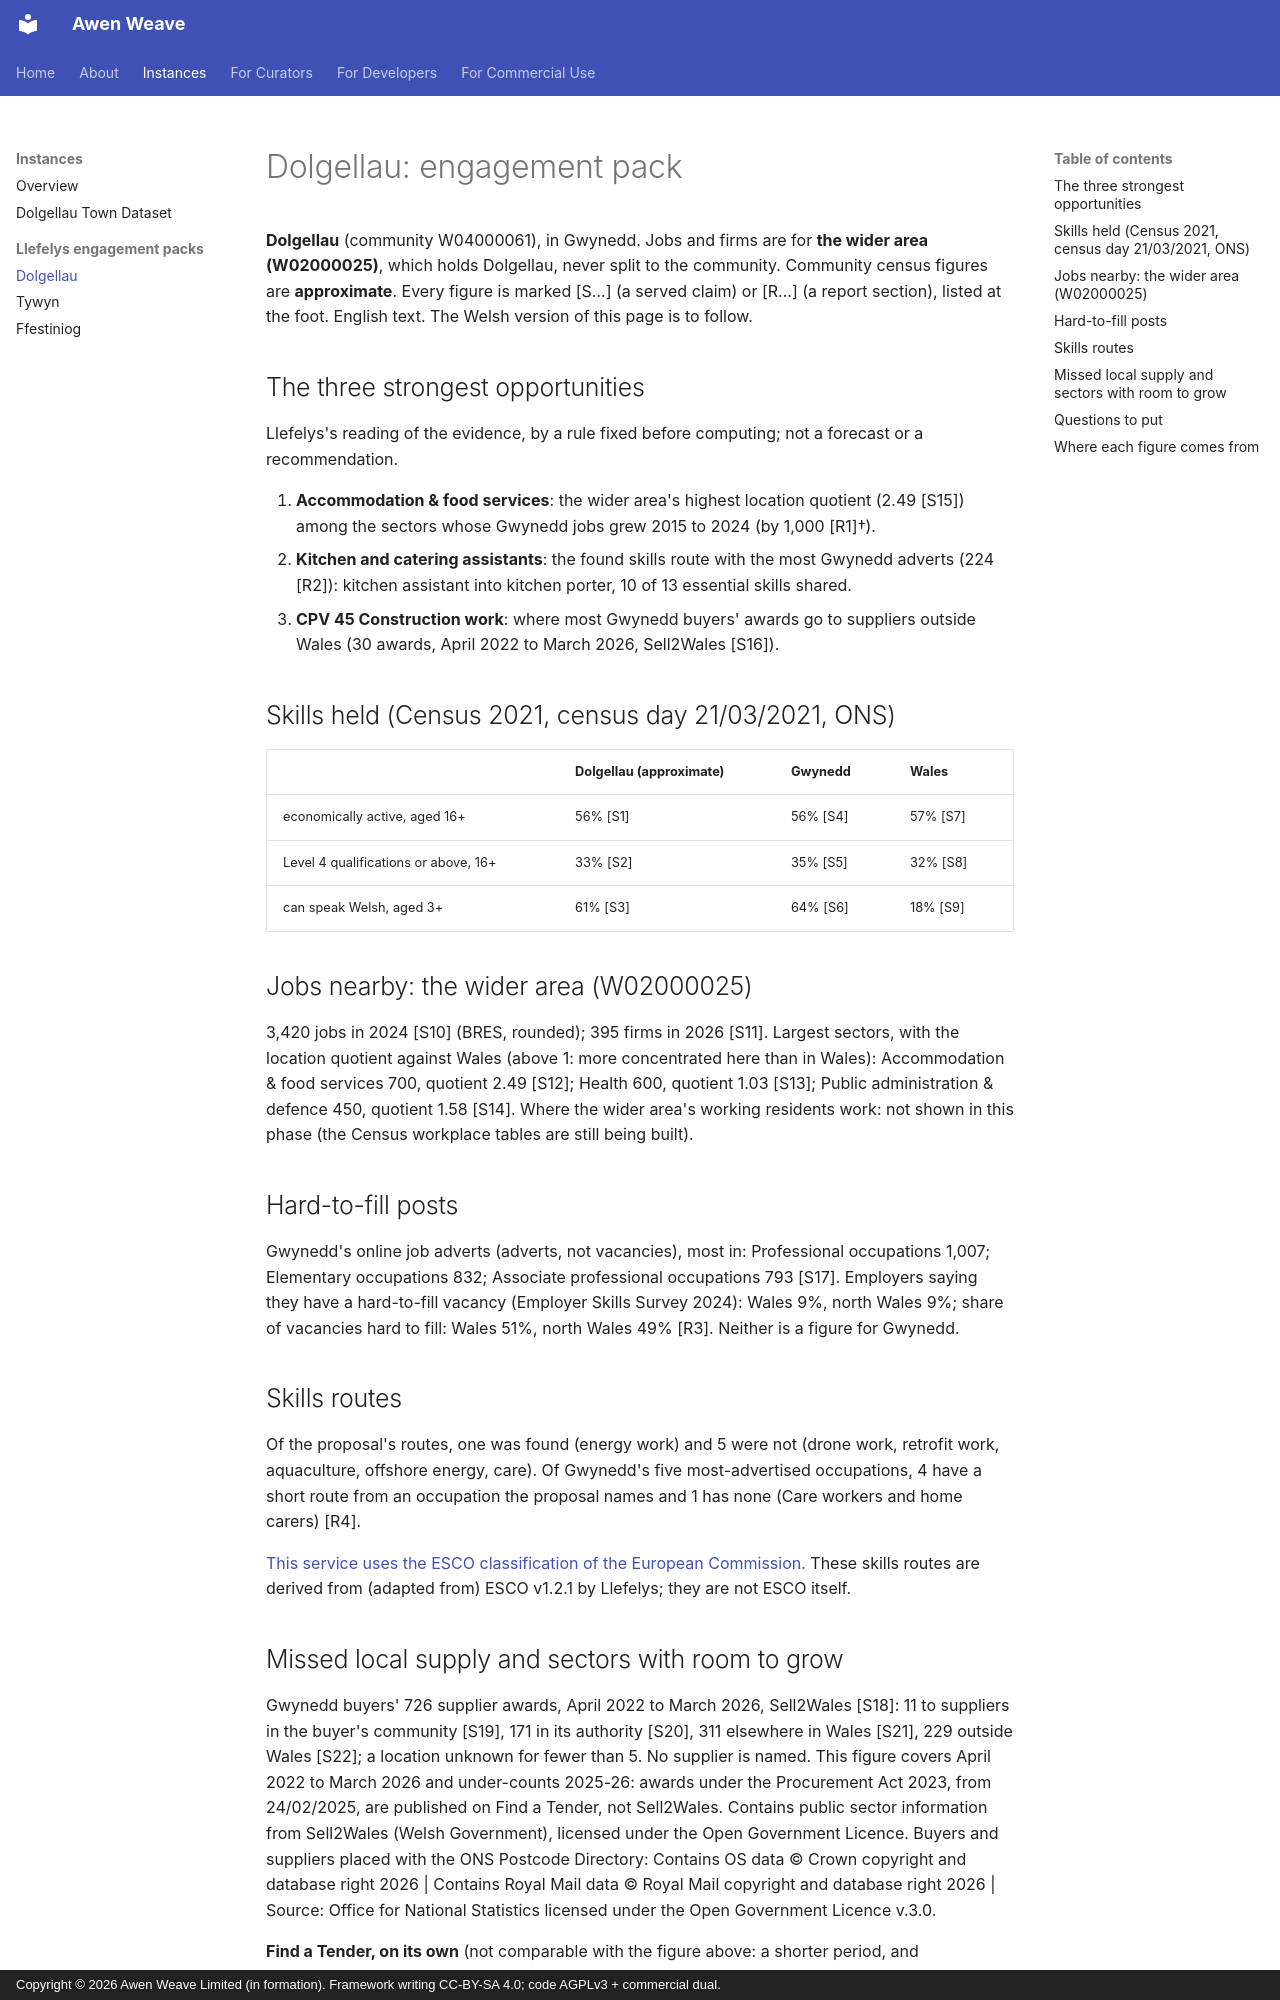

repository: Awen-Weave/awenweave-site · page: instances/llefelys/dolgellau/index.html · generator: mkdocs · copyright: Copyright © 2026 Awen Weave Limited (in formation). Framework writing CC-BY-SA 4.0; code AGPLv3 + commercial dual.

# Dolgellau: engagement pack

**Dolgellau** (community W04000061), in Gwynedd. Jobs and firms are for **the wider area (W02000025)**, which holds Dolgellau, never split to the community. Community census figures are **approximate**. Every figure is marked [S…] (a served claim) or [R…] (a report section), listed at the foot. English text. The Welsh version of this page is to follow.

## The three strongest opportunities

Llefelys's reading of the evidence, by a rule fixed before computing; not a forecast or a recommendation.

1. **Accommodation & food services**: the wider area's highest location quotient (2.49 [S15]) among the sectors whose Gwynedd jobs grew 2015 to 2024 (by 1,000 [R1]†).
2. **Kitchen and catering assistants**: the found skills route with the most Gwynedd adverts (224 [R2]): kitchen assistant into kitchen porter, 10 of 13 essential skills shared.
3. **CPV 45 Construction work**: where most Gwynedd buyers' awards go to suppliers outside Wales (30 awards, April 2022 to March 2026, Sell2Wales [S16]).

## Skills held (Census 2021, census day 21/03/2021, ONS)

| | Dolgellau (approximate) | Gwynedd | Wales |
|---|---|---|---|
| economically active, aged 16+ | 56% [S1] | 56% [S4] | 57% [S7] |
| Level 4 qualifications or above, 16+ | 33% [S2] | 35% [S5] | 32% [S8] |
| can speak Welsh, aged 3+ | 61% [S3] | 64% [S6] | 18% [S9] |

## Jobs nearby: the wider area (W02000025)

3,420 jobs in 2024 [S10] (BRES, rounded); 395 firms in 2026 [S11]. Largest sectors, with the location quotient against Wales (above 1: more concentrated here than in Wales): Accommodation & food services 700, quotient 2.49 [S12]; Health 600, quotient 1.03 [S13]; Public administration & defence 450, quotient 1.58 [S14].
Where the wider area's working residents work: not shown in this phase (the Census workplace tables are still being built).

## Hard-to-fill posts

Gwynedd's online job adverts (adverts, not vacancies), most in: Professional occupations 1,007; Elementary occupations 832; Associate professional occupations 793 [S17]. Employers saying they have a hard-to-fill vacancy (Employer Skills Survey 2024): Wales 9%, north Wales 9%; share of vacancies hard to fill: Wales 51%, north Wales 49% [R3]. Neither is a figure for Gwynedd.

## Skills routes

Of the proposal's routes, one was found (energy work) and 5 were not (drone work, retrofit work, aquaculture, offshore energy, care). Of Gwynedd's five most-advertised occupations, 4 have a short route from an occupation the proposal names and 1 has none (Care workers and home carers) [R4].

[This service uses the ESCO classification of the European Commission.](http://ec.europa.eu/esco)
These skills routes are derived from (adapted from) ESCO v1.2.1 by Llefelys; they are not ESCO itself.
